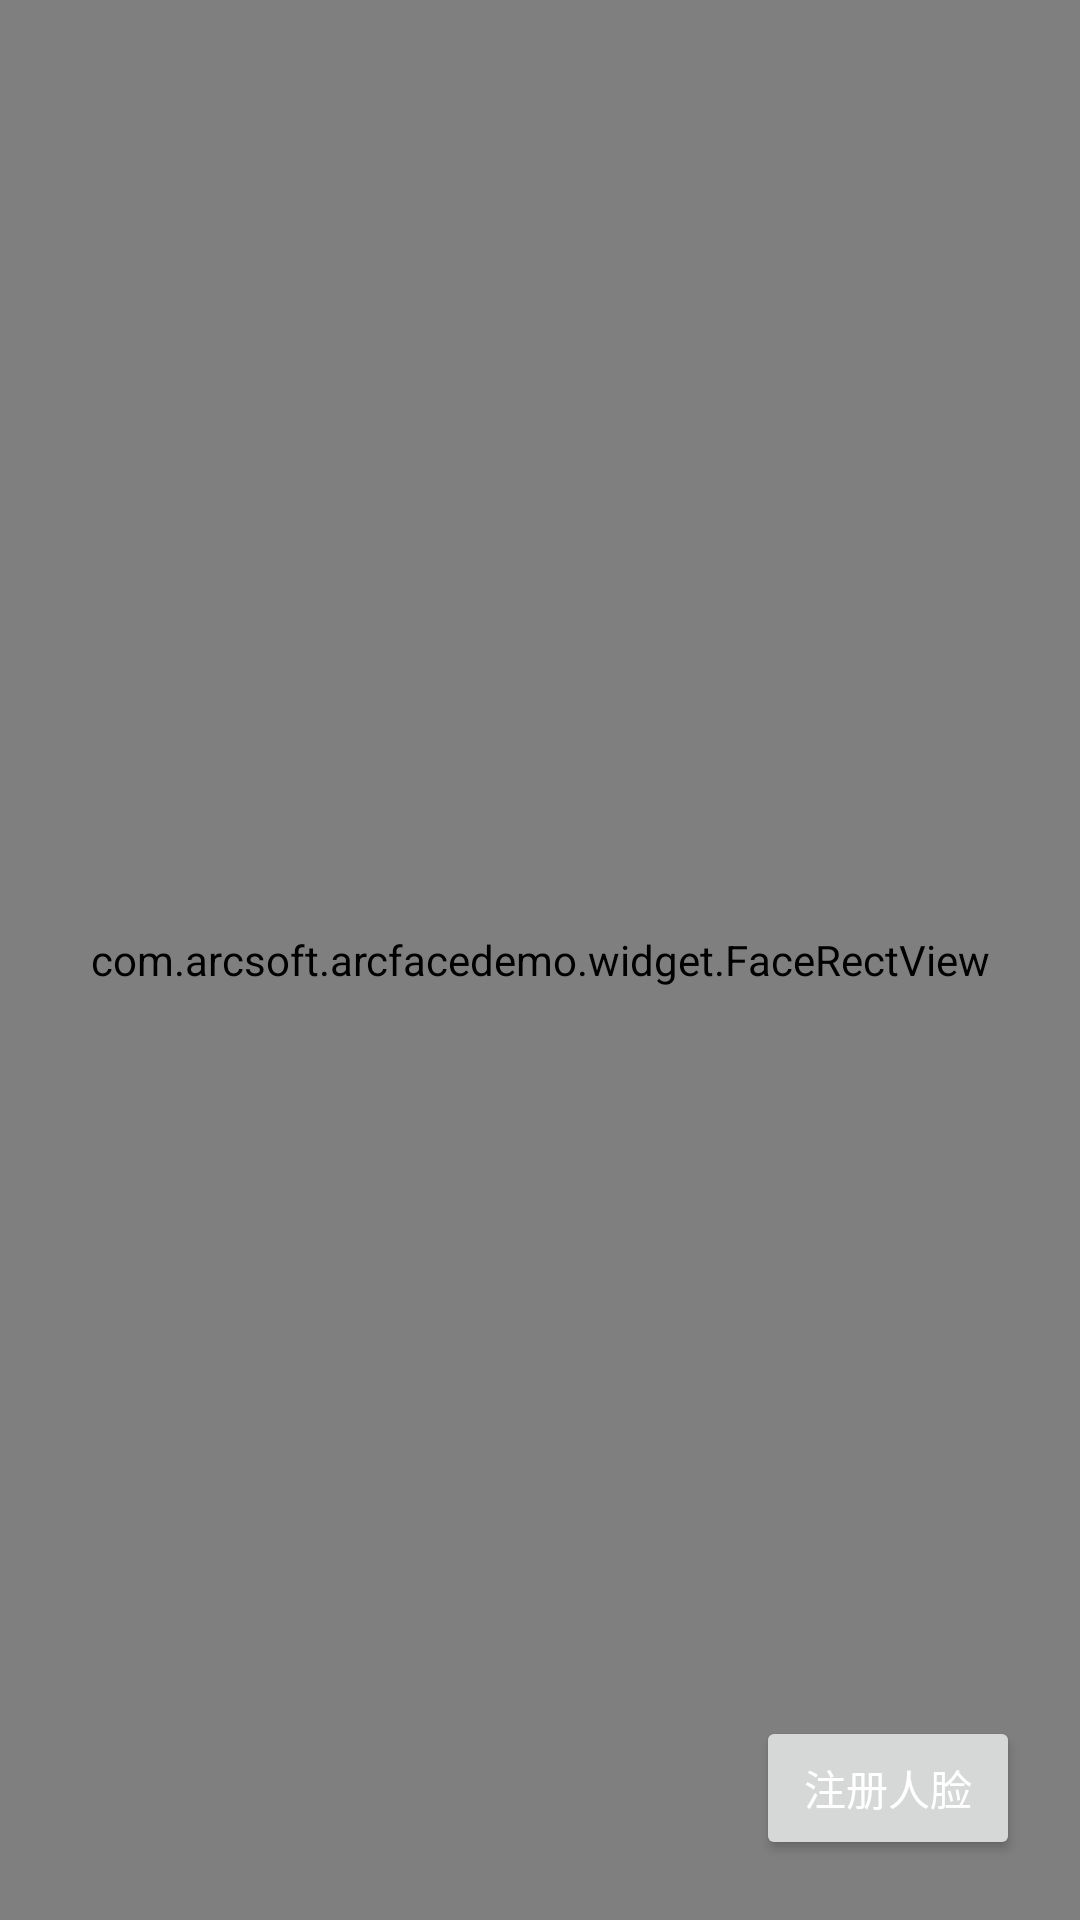

Reconstruct the res/layout file that produces this screen, plus the resources it refers to.
<!-- AndroidManifest.xml: application theme AppTheme -->
<!-- res/layout/activity_register_and_recognize.xml -->
<?xml version="1.0" encoding="utf-8"?>
<FrameLayout xmlns:android="http://schemas.android.com/apk/res/android"
    android:layout_width="match_parent"
    android:layout_height="match_parent">

    <FrameLayout
        android:layout_width="match_parent"
        android:layout_height="match_parent">
        <TextureView
            android:id="@+id/single_camera_texture_preview"
            android:layout_width="match_parent"
            android:layout_height="match_parent" />

        <com.arcsoft.arcfacedemo.widget.FaceRectView
            android:id="@+id/single_camera_face_rect_view"
            android:layout_width="match_parent"
            android:layout_height="match_parent" />
    </FrameLayout>


    <LinearLayout
        android:layout_margin="20dp"
        android:layout_gravity="bottom|end"
        android:orientation="vertical"
        android:layout_width="wrap_content"
        android:layout_height="wrap_content">
        <Button
            android:layout_width="wrap_content"
            android:layout_height="wrap_content"
            android:onClick="register"
            android:text="注册人脸" />
    </LinearLayout>

    <android.support.v7.widget.RecyclerView
        android:id="@+id/single_camera_recycler_view_person"
        android:layout_width="match_parent"
        android:layout_height="wrap_content" />

</FrameLayout>
<!-- resources referenced by this layout -->
<resources>
  <style name="AppTheme" parent="Theme.AppCompat.Light.NoActionBar">
          
          <item name="colorPrimary">@color/white</item>
          
          <item name="colorPrimaryDark">@color/white</item>
          
          <item name="colorAccent">@color/colorAccent</item>
  
          
          <item name="android:windowBackground">@color/white</item>
          
          <item name="android:navigationBarColor">@color/grey_500</item>
          <item name="android:textColorPrimary">@color/white</item>
          
          
  
          <item name="android:windowAnimationStyle">@style/AnimationActivity</item>
          <item name="android:windowActionBar">false</item>
  
      </style>
  <color name="white">#FFFFFF</color>
  <color name="colorAccent">#D22222</color>
  <style name="AnimationActivity" parent="@android:style/Animation.Activity">
          <item name="android:activityOpenEnterAnimation">@anim/slide_in_left</item>
          <item name="android:activityOpenExitAnimation">@anim/slide_out_left</item>
          <item name="android:activityCloseEnterAnimation">@anim/slide_in_right</item>
          <item name="android:activityCloseExitAnimation">@anim/slide_out_right</item>
      </style>
</resources>
